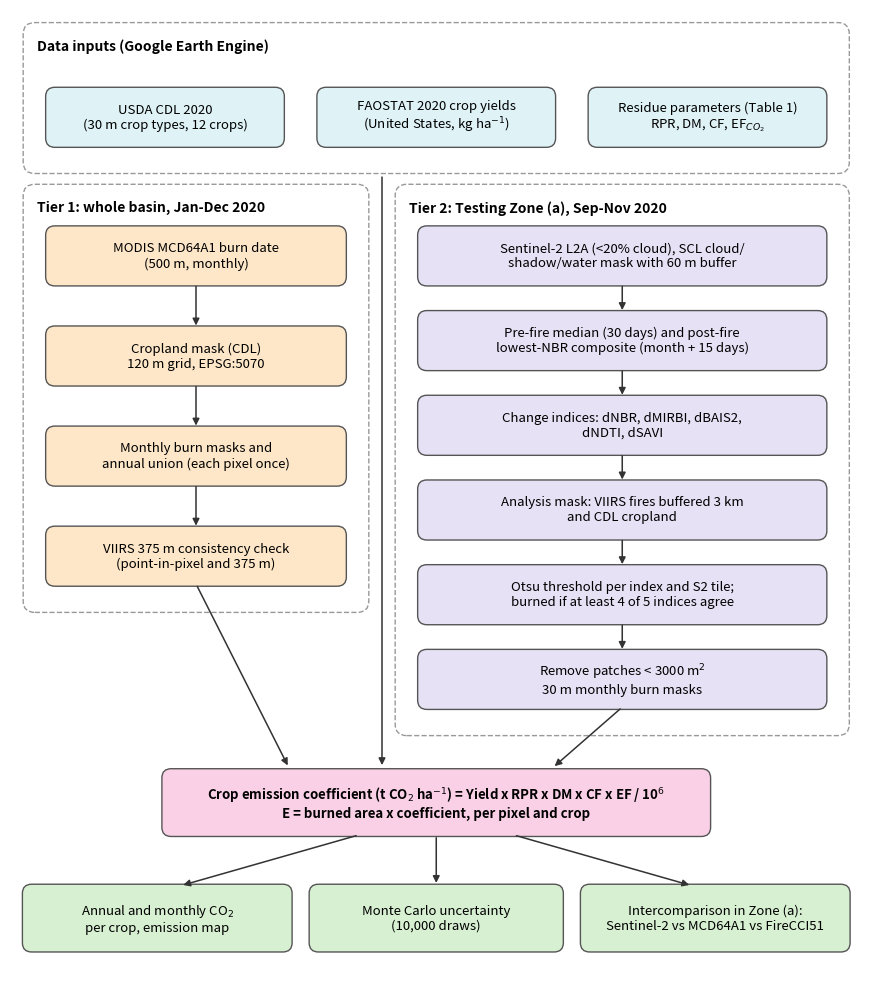

Generate this figure with matplotlib:
import matplotlib; matplotlib.use('Agg')
import matplotlib.pyplot as plt
from matplotlib.patches import FancyBboxPatch
fig, ax = plt.subplots(figsize=(11, 12.5), dpi=200); ax.set_xlim(0, 110); ax.set_ylim(0, 125); ax.axis('off')
C = {'in': '#dff3f7', 't1': '#fde7c8', 't2': '#e6e1f5', 'em': '#f9d0e6', 'out': '#d8f0d2'}
def box(x, y, w, h, t, c, bold=False):
    ax.add_patch(FancyBboxPatch((x - w/2, y - h/2), w, h, boxstyle='round,pad=0.4,rounding_size=1.2', fc=C[c], ec='#555', lw=1))
    ax.text(x, y, t, ha='center', va='center', fontsize=9.5, fontweight='bold' if bold else 'normal', wrap=True)
def arr(x1, y1, x2, y2):
    ax.annotate('', xy=(x2, y2), xytext=(x1, y1), arrowprops=dict(arrowstyle='-|>', color='#333', lw=1.1))
def group(x, y, w, h, t):
    ax.add_patch(FancyBboxPatch((x, y), w, h, boxstyle='round,pad=0.3,rounding_size=1.5', fc='none', ec='#999', ls='--', lw=1))
    ax.text(x + 1.5, y + h - 1.8, t, fontsize=10, fontweight='bold', va='top')
# inputs
group(2, 104, 106, 19, 'Data inputs (Google Earth Engine)')
box(20, 111, 30, 7, 'USDA CDL 2020\n(30 m crop types, 12 crops)', 'in')
box(55, 111, 30, 7, 'FAOSTAT 2020 crop yields\n(United States, kg ha$^{-1}$)', 'in')
box(90, 111, 30, 7, 'Residue parameters (Table 1)\nRPR, DM, CF, EF$_{CO_2}$', 'in')
# tier 1
group(2, 47, 44, 55, 'Tier 1: whole basin, Jan-Dec 2020')
box(24, 93, 38, 7, 'MODIS MCD64A1 burn date\n(500 m, monthly)', 't1')
box(24, 80, 38, 7, 'Cropland mask (CDL)\n120 m grid, EPSG:5070', 't1')
box(24, 67, 38, 7, 'Monthly burn masks and\nannual union (each pixel once)', 't1')
box(24, 54, 38, 7, 'VIIRS 375 m consistency check\n(point-in-pixel and 375 m)', 't1')
for a, b in [(93, 80), (80, 67), (67, 54)]: arr(24, a - 3.6, 24, b + 3.6)
# tier 2
group(50, 31, 58, 71, 'Tier 2: Testing Zone (a), Sep-Nov 2020')
box(79, 93, 52, 7, 'Sentinel-2 L2A (<20% cloud), SCL cloud/\nshadow/water mask with 60 m buffer', 't2')
box(79, 82, 52, 7, 'Pre-fire median (30 days) and post-fire\nlowest-NBR composite (month + 15 days)', 't2')
box(79, 71, 52, 7, 'Change indices: dNBR, dMIRBI, dBAIS2,\ndNDTI, dSAVI', 't2')
box(79, 60, 52, 7, 'Analysis mask: VIIRS fires buffered 3 km\nand CDL cropland', 't2')
box(79, 49, 52, 7, 'Otsu threshold per index and S2 tile;\nburned if at least 4 of 5 indices agree', 't2')
box(79, 38, 52, 7, 'Remove patches < 3000 m$^2$\n30 m monthly burn masks', 't2')
for a, b in [(93, 82), (82, 71), (71, 60), (60, 49), (49, 38)]: arr(79, a - 3.6, 79, b + 3.6)
# emission
box(55, 22, 70, 8, 'Crop emission coefficient (t CO$_2$ ha$^{-1}$) = Yield x RPR x DM x CF x EF / 10$^6$\nE = burned area x coefficient, per pixel and crop', 'em', True)
arr(48, 103.6, 48, 26.5)
arr(24, 50.4, 36, 26.5); arr(79, 34.4, 70, 26.5)
# outputs
box(19, 7, 34, 8, 'Annual and monthly CO$_2$\nper crop, emission map', 'out')
box(55, 7, 32, 8, 'Monte Carlo uncertainty\n(10,000 draws)', 'out')
box(91, 7, 34, 8, 'Intercomparison in Zone (a):\nSentinel-2 vs MCD64A1 vs FireCCI51', 'out')
arr(45, 17.8, 22, 11.2); arr(55, 17.8, 55, 11.2); arr(65, 17.8, 88, 11.2)
fig.savefig('fig2_flowchart.png', bbox_inches='tight')
